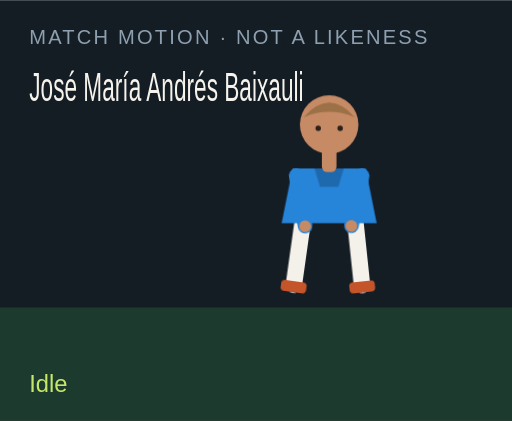
t = 0.00 s
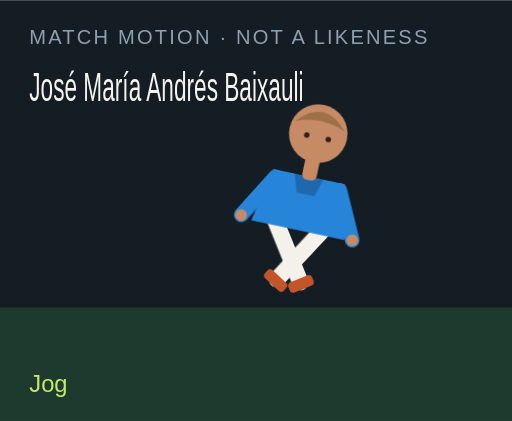
t = 1.50 s
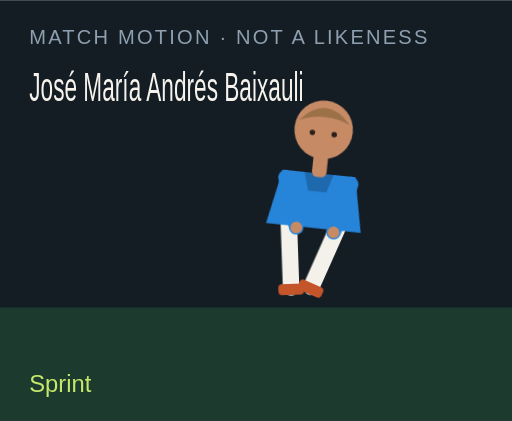
t = 3.00 s
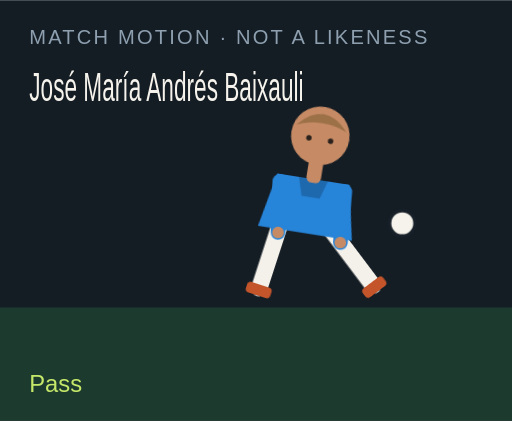
t = 4.50 s
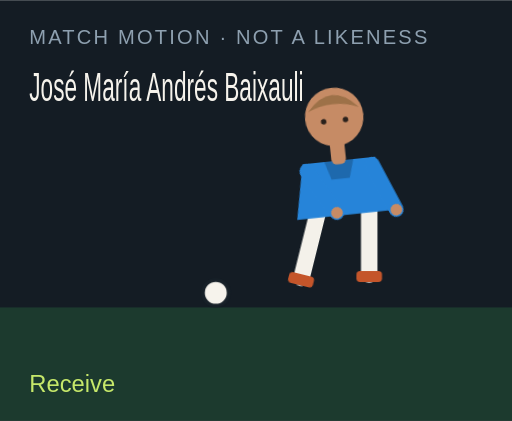
t = 6.00 s
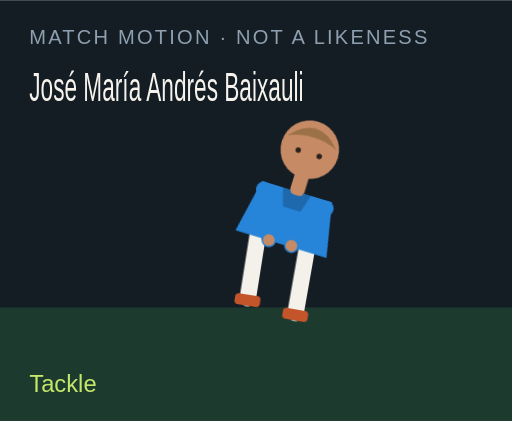
t = 7.50 s

The animated SVG that drew these frames (rendered in a browser with its animation timeline set to each time). Animation: 18 CSS @keyframes rules; one cycle of 9.00 s, repeats indefinitely.

<?xml version="1.0" encoding="UTF-8"?>
<svg xmlns="http://www.w3.org/2000/svg" viewBox="0 0 280 230" role="img">
  <style>@media (prefers-reduced-motion: reduce){animate,animateTransform{display:none}}</style>
  <rect width="280" height="230" fill="#141c24"/>
  <rect y="168" width="280" height="62" fill="#1c3a2e"/>
  <text x="16" y="24" fill="#8ea0b0" font-family="Arial,sans-serif" font-size="11" letter-spacing="1.2">MATCH MOTION · NOT A LIKENESS</text>
  <text x="16" y="55" fill="#f6f3ec" font-family="Impact,sans-serif" font-size="22" textLength="150" lengthAdjust="spacingAndGlyphs">José María Andrés Baixauli</text>
  <circle r="7" fill="#f6f3ec" stroke="#172028" stroke-width="2" id="motion-67456" cx="150" cy="160" opacity="0">
    
    
    
  </circle>
  <g transform="translate(132 40)">
    <g id="motion-67478" transform="rotate(0 48 90)">
      
      <g id="motion-67480" transform="translate(0 0)">
        
        <g transform="translate(34 78)"><g id="motion-67482" transform="rotate(8)"><path d="M0 0 V38" stroke="#f4f1ea" stroke-width="9" stroke-linecap="round"/><rect x="-7" y="36" width="14" height="6" rx="2" fill="#c4552a"/></g></g>
        <g transform="translate(62 78)"><g id="motion-67484" transform="rotate(-6)"><path d="M0 0 V38" stroke="#f4f1ea" stroke-width="9" stroke-linecap="round"/><rect x="-7" y="36" width="14" height="6" rx="2" fill="#c4552a"/></g></g>
        <path d="M28 52 h40 l6 30 H22 Z" fill="#2684d9"/>
        <path d="M40 52 h16 l-3 10 H43 Z" fill="#000" opacity=".2"/>
        <g transform="translate(30 56)"><g id="motion-67486" transform="rotate(-10)"><path d="M0 0 V28" stroke="#2684d9" stroke-width="8" stroke-linecap="round"/><circle cx="0" cy="28" r="3.2" fill="#c68b65"/></g></g>
        <g transform="translate(66 56)"><g id="motion-67488" transform="rotate(12)"><path d="M0 0 V28" stroke="#2684d9" stroke-width="8" stroke-linecap="round"/><circle cx="0" cy="28" r="3.2" fill="#c68b65"/></g></g>
        <rect x="44" y="40" width="8" height="14" rx="3" fill="#c68b65"/>
        <circle cx="48" cy="28" r="16" fill="#c68b65"/>
        <path d="M34 24 Q48 8 62 24 Q48 18 34 24" fill="#9d7148"/>
        <circle cx="42" cy="30" r="1.5" fill="#2a211c"/><circle cx="54" cy="30" r="1.5" fill="#2a211c"/>
      </g>
    </g>
  </g>
  <text x="16" y="214" fill="#c6e86a" font-family="Arial,sans-serif" font-size="13" opacity="1" id="motion-67460">Idle</text><text x="16" y="214" fill="#c6e86a" font-family="Arial,sans-serif" font-size="13" opacity="0" id="motion-67462">Jog</text><text x="16" y="214" fill="#c6e86a" font-family="Arial,sans-serif" font-size="13" opacity="0" id="motion-67464">Sprint</text><text x="16" y="214" fill="#c6e86a" font-family="Arial,sans-serif" font-size="13" opacity="0" id="motion-67466">Dribble</text><text x="16" y="214" fill="#c6e86a" font-family="Arial,sans-serif" font-size="13" opacity="0" id="motion-67468">Pass</text><text x="16" y="214" fill="#c6e86a" font-family="Arial,sans-serif" font-size="13" opacity="0" id="motion-67470">Shoot</text><text x="16" y="214" fill="#c6e86a" font-family="Arial,sans-serif" font-size="13" opacity="0" id="motion-67472">Receive</text><text x="16" y="214" fill="#c6e86a" font-family="Arial,sans-serif" font-size="13" opacity="0" id="motion-67474">Tackle</text><text x="16" y="214" fill="#c6e86a" font-family="Arial,sans-serif" font-size="13" opacity="0" id="motion-67476">Arms wide</text>
<style>@keyframes track-67457{0%{cx:150px}11.1%{cx:156px}22.2%{cx:164px}33.300000000000004%{cx:142px}44.4%{cx:190px}55.60000000000001%{cx:250px}66.7%{cx:118px}77.8%{cx:150px}88.9%{cx:150px}100%{cx:150px}}@keyframes track-67458{0%{cy:160px}11.1%{cy:158px}22.2%{cy:154px}33.300000000000004%{cy:156px}44.4%{cy:148px}55.60000000000001%{cy:96px}66.7%{cy:160px}77.8%{cy:160px}88.9%{cy:160px}100%{cy:160px}}@keyframes track-67459{0%{opacity:0}11.1%{opacity:0}22.2%{opacity:0}33.300000000000004%{opacity:1}44.4%{opacity:1}55.60000000000001%{opacity:1}66.7%{opacity:1}77.8%{opacity:0}88.9%{opacity:0}100%{opacity:0}}@keyframes track-67461{0%{opacity:1}11.1%{opacity:0}22.2%{opacity:0}33.300000000000004%{opacity:0}44.4%{opacity:0}55.60000000000001%{opacity:0}66.7%{opacity:0}77.8%{opacity:0}88.9%{opacity:0}100%{opacity:1}}@keyframes track-67463{0%{opacity:0}11.1%{opacity:1}22.2%{opacity:0}33.300000000000004%{opacity:0}44.4%{opacity:0}55.60000000000001%{opacity:0}66.7%{opacity:0}77.8%{opacity:0}88.9%{opacity:0}100%{opacity:0}}@keyframes track-67465{0%{opacity:0}11.1%{opacity:0}22.2%{opacity:1}33.300000000000004%{opacity:0}44.4%{opacity:0}55.60000000000001%{opacity:0}66.7%{opacity:0}77.8%{opacity:0}88.9%{opacity:0}100%{opacity:0}}@keyframes track-67467{0%{opacity:0}11.1%{opacity:0}22.2%{opacity:0}33.300000000000004%{opacity:1}44.4%{opacity:0}55.60000000000001%{opacity:0}66.7%{opacity:0}77.8%{opacity:0}88.9%{opacity:0}100%{opacity:0}}@keyframes track-67469{0%{opacity:0}11.1%{opacity:0}22.2%{opacity:0}33.300000000000004%{opacity:0}44.4%{opacity:1}55.60000000000001%{opacity:0}66.7%{opacity:0}77.8%{opacity:0}88.9%{opacity:0}100%{opacity:0}}@keyframes track-67471{0%{opacity:0}11.1%{opacity:0}22.2%{opacity:0}33.300000000000004%{opacity:0}44.4%{opacity:0}55.60000000000001%{opacity:1}66.7%{opacity:0}77.8%{opacity:0}88.9%{opacity:0}100%{opacity:0}}@keyframes track-67473{0%{opacity:0}11.1%{opacity:0}22.2%{opacity:0}33.300000000000004%{opacity:0}44.4%{opacity:0}55.60000000000001%{opacity:0}66.7%{opacity:1}77.8%{opacity:0}88.9%{opacity:0}100%{opacity:0}}@keyframes track-67475{0%{opacity:0}11.1%{opacity:0}22.2%{opacity:0}33.300000000000004%{opacity:0}44.4%{opacity:0}55.60000000000001%{opacity:0}66.7%{opacity:0}77.8%{opacity:1}88.9%{opacity:0}100%{opacity:0}}@keyframes track-67477{0%{opacity:0}11.1%{opacity:0}22.2%{opacity:0}33.300000000000004%{opacity:0}44.4%{opacity:0}55.60000000000001%{opacity:0}66.7%{opacity:0}77.8%{opacity:0}88.9%{opacity:1}100%{opacity:0}}@keyframes track-67479{0%{transform:rotate(0deg)}11.1%{transform:rotate(8deg)}22.2%{transform:rotate(16deg)}33.300000000000004%{transform:rotate(6deg)}44.4%{transform:rotate(4deg)}55.60000000000001%{transform:rotate(14deg)}66.7%{transform:rotate(-6deg)}77.8%{transform:rotate(34deg)}88.9%{transform:rotate(0deg)}100%{transform:rotate(0deg)}}@keyframes track-67481{0%{transform:translate(0px,0px)}11.1%{transform:translate(0px,-3px)}22.2%{transform:translate(0px,-6px)}33.300000000000004%{transform:translate(0px,-2px)}44.4%{transform:translate(0px,2px)}55.60000000000001%{transform:translate(0px,-4px)}66.7%{transform:translate(0px,1px)}77.8%{transform:translate(0px,10px)}88.9%{transform:translate(0px,-8px)}100%{transform:translate(0px,0px)}}@keyframes track-67483{0%{transform:rotate(8deg)}11.1%{transform:rotate(-26deg)}22.2%{transform:rotate(-42deg)}33.300000000000004%{transform:rotate(-8deg)}44.4%{transform:rotate(6deg)}55.60000000000001%{transform:rotate(12deg)}66.7%{transform:rotate(20deg)}77.8%{transform:rotate(-8deg)}88.9%{transform:rotate(-8deg)}100%{transform:rotate(8deg)}}@keyframes track-67485{0%{transform:rotate(-6deg)}11.1%{transform:rotate(24deg)}22.2%{transform:rotate(38deg)}33.300000000000004%{transform:rotate(18deg)}44.4%{transform:rotate(-38deg)}55.60000000000001%{transform:rotate(-54deg)}66.7%{transform:rotate(6deg)}77.8%{transform:rotate(-22deg)}88.9%{transform:rotate(8deg)}100%{transform:rotate(-6deg)}}@keyframes track-67487{0%{transform:rotate(-10deg)}11.1%{transform:rotate(24deg)}22.2%{transform:rotate(36deg)}33.300000000000004%{transform:rotate(-18deg)}44.4%{transform:rotate(10deg)}55.60000000000001%{transform:rotate(-24deg)}66.7%{transform:rotate(-30deg)}77.8%{transform:rotate(12deg)}88.9%{transform:rotate(-58deg)}100%{transform:rotate(-10deg)}}@keyframes track-67489{0%{transform:rotate(12deg)}11.1%{transform:rotate(-20deg)}22.2%{transform:rotate(-32deg)}33.300000000000004%{transform:rotate(14deg)}44.4%{transform:rotate(-26deg)}55.60000000000001%{transform:rotate(18deg)}66.7%{transform:rotate(-22deg)}77.8%{transform:rotate(-6deg)}88.9%{transform:rotate(58deg)}100%{transform:rotate(12deg)}}@media(prefers-reduced-motion:no-preference){#motion-67456{animation:track-67457 9s linear infinite both,track-67458 9s linear infinite both,track-67459 9s steps(1,end) infinite both}#motion-67460{animation:track-67461 9s steps(1,end) infinite both}#motion-67462{animation:track-67463 9s steps(1,end) infinite both}#motion-67464{animation:track-67465 9s steps(1,end) infinite both}#motion-67466{animation:track-67467 9s steps(1,end) infinite both}#motion-67468{animation:track-67469 9s steps(1,end) infinite both}#motion-67470{animation:track-67471 9s steps(1,end) infinite both}#motion-67472{animation:track-67473 9s steps(1,end) infinite both}#motion-67474{animation:track-67475 9s steps(1,end) infinite both}#motion-67476{animation:track-67477 9s steps(1,end) infinite both}#motion-67478{animation:track-67479 9s linear infinite both}#motion-67480{animation:track-67481 9s linear infinite both}#motion-67482{animation:track-67483 9s linear infinite both}#motion-67484{animation:track-67485 9s linear infinite both}#motion-67486{animation:track-67487 9s linear infinite both}#motion-67488{animation:track-67489 9s linear infinite both}}</style></svg>
